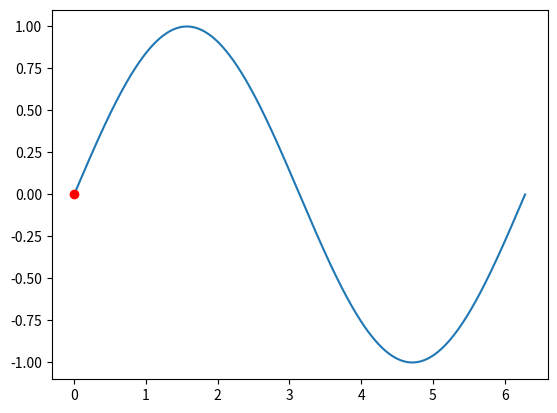

Source code (Python): (Note: this script raises an exception after producing the figure.)
import numpy as np
import matplotlib.pyplot as plt
import matplotlib.animation as animation

TWOPI = 2*np.pi

fig, ax = plt.subplots()

t = np.arange(0.0, TWOPI, 0.001)
s = np.sin(t)
l = plt.plot(t, s)

redDot, = ax.plot([0], [np.sin(0)], 'ro')

def update(i):
  redDot.set_data(i, np.sin(i))

def animate(i):
  update(i)
  print(redDot)
  return redDot,

# create animation using the animate() function
myAnimation = animation.FuncAnimation(fig, animate, frames=np.arange(0.0, TWOPI, 0.1), \
                                      interval=10, blit=True, repeat=True)

plt.show()